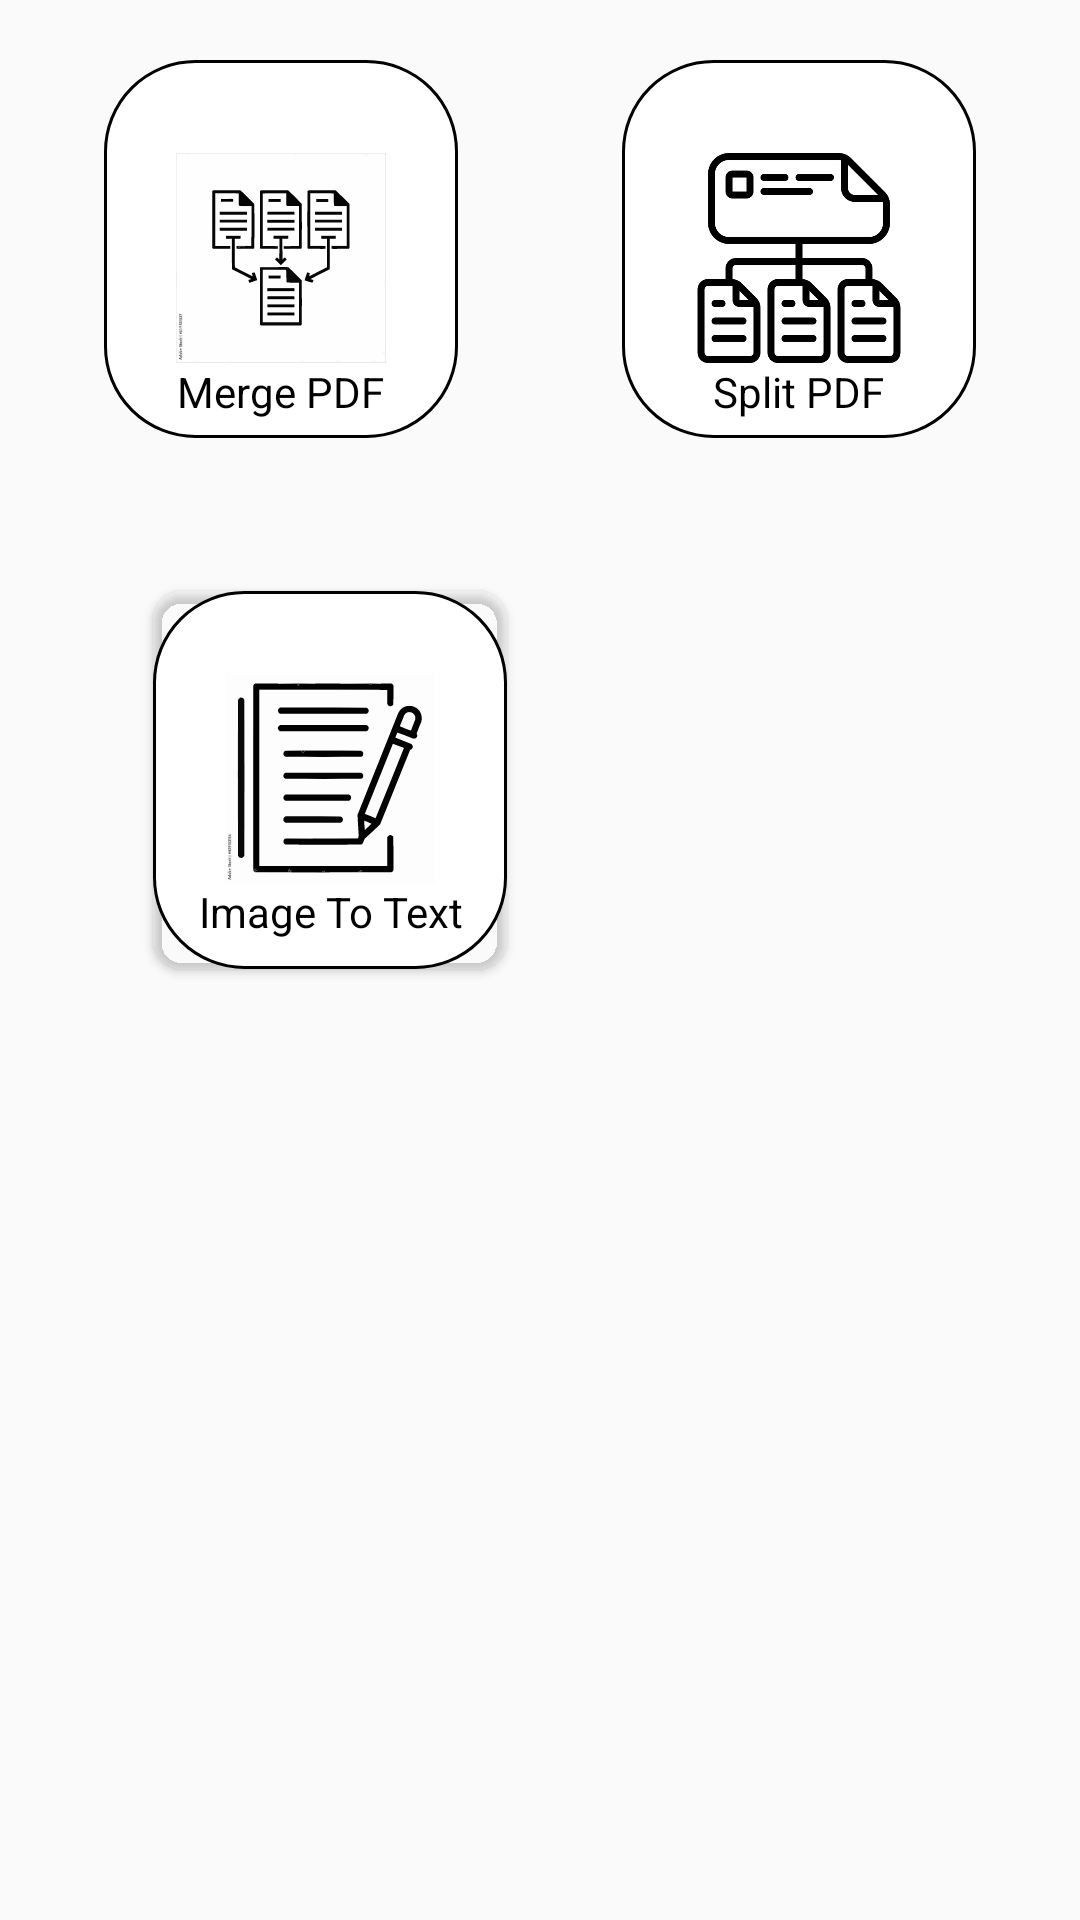

Layout XML and referenced resources for this Android screen:
<!-- AndroidManifest.xml: application theme Theme.PDFViewerAndEditor -->
<!-- res/layout/fragment_tools.xml -->
<?xml version="1.0" encoding="utf-8"?>
<androidx.constraintlayout.widget.ConstraintLayout xmlns:android="http://schemas.android.com/apk/res/android"
    xmlns:app="http://schemas.android.com/apk/res-auto"
    xmlns:tools="http://schemas.android.com/tools"
    android:layout_width="match_parent"
    android:layout_height="match_parent"
    tools:context=".fragment.ToolsFragment">

    <androidx.cardview.widget.CardView
        android:id="@+id/cvMerge"
        android:layout_width="wrap_content"
        android:layout_height="wrap_content"
        android:layout_margin="20dp"
        app:cardBackgroundColor="@android:color/transparent"
        app:cardCornerRadius="10dp"
        app:cardElevation="0dp"
        app:layout_constraintEnd_toStartOf="@+id/cvSplit"
        app:layout_constraintStart_toStartOf="parent"
        app:layout_constraintTop_toTopOf="parent">

        <LinearLayout
            android:layout_width="wrap_content"
            android:layout_height="126dp"
            android:background="@drawable/shape"
            android:gravity="center"
            android:orientation="vertical"
            android:padding="4dp">

            <ImageView
                android:id="@+id/ivMerge"
                android:layout_width="110dp"
                android:layout_height="70dp"
                android:layout_marginTop="25dp"
                android:gravity="center"
                android:src="@drawable/pdfmerge" />

            <TextView
                android:id="@+id/tvMerge"
                android:layout_width="wrap_content"
                android:layout_height="wrap_content"
                android:gravity="center"
                android:text="Merge PDF"
                android:textColor="@color/black" />

        </LinearLayout>
    </androidx.cardview.widget.CardView>

    <androidx.cardview.widget.CardView
        android:id="@+id/cvSplit"
        android:layout_width="wrap_content"
        android:layout_height="wrap_content"
        android:layout_margin="20dp"
        app:cardBackgroundColor="@android:color/transparent"
        app:cardCornerRadius="10dp"
        app:cardElevation="0dp"
        app:layout_constraintEnd_toEndOf="parent"
        app:layout_constraintStart_toEndOf="@+id/cvMerge"
        app:layout_constraintTop_toTopOf="parent">

        <LinearLayout
            android:layout_width="wrap_content"
            android:layout_height="126dp"
            android:background="@drawable/shape"
            android:gravity="center"
            android:orientation="vertical"
            android:padding="4dp">

            <ImageView
                android:id="@+id/ivSplit"
                android:layout_width="110dp"
                android:layout_height="70dp"
                android:layout_marginTop="25dp"
                android:gravity="center"
                android:src="@drawable/split" />

            <TextView
                android:id="@+id/tvSplit"
                android:layout_width="wrap_content"
                android:layout_height="wrap_content"
                android:gravity="center"
                android:text="Split PDF"
                android:textColor="@color/black" />

        </LinearLayout>
    </androidx.cardview.widget.CardView>

    <androidx.cardview.widget.CardView
        android:id="@+id/cvImageToText"
        android:layout_width="118dp"
        android:layout_height="wrap_content"
        android:layout_margin="51dp"
        android:layout_marginTop="20dp"
        app:cardBackgroundColor="@android:color/transparent"
        app:cardCornerRadius="10dp"
        app:layout_constraintStart_toStartOf="parent"
        app:layout_constraintTop_toBottomOf="@+id/cvMerge">

        <LinearLayout
            android:layout_width="wrap_content"
            android:layout_height="126dp"
            android:background="@drawable/shape"
            android:gravity="center"
            android:orientation="vertical"
            android:padding="4dp">

            <ImageView
                android:id="@+id/ivImageToText"
                android:layout_width="110dp"
                android:layout_height="70dp"
                android:layout_marginTop="18dp"
                android:gravity="center"
                android:src="@drawable/imagetotext" />

            <TextView
                android:id="@+id/tvImageToText"
                android:layout_width="wrap_content"
                android:layout_height="wrap_content"
                android:gravity="center"
                android:text="Image To Text"
                android:textColor="@color/black" />

        </LinearLayout>
    </androidx.cardview.widget.CardView>
</androidx.constraintlayout.widget.ConstraintLayout>
<!-- resources referenced by this layout -->
<resources>
  <!-- drawable imagetotext: vector/xml drawable (drawable, 19992 chars, omitted) -->
  <!-- drawable pdfmerge: vector/xml drawable (drawable, 36648 chars, omitted) -->
  <!-- drawable shape (drawable) -->
  <?xml version="1.0" encoding="utf-8"?>
  <shape xmlns:android="http://schemas.android.com/apk/res/android">
      <solid android:color="@color/white"/>
      <stroke android:width="1dp" android:color="@color/black"/>
      <corners android:radius="30dp"/>
  </shape>
  <!-- drawable split: png bitmap (drawable, 13980 bytes) -->
  <style name="Theme.PDFViewerAndEditor" parent="Theme.AppCompat.DayNight.NoActionBar" />
  <!-- not gathered from this repository: default colours our renderer supplied (Android Studio template values) -->
  <color name="black">#FF000000</color>
  <color name="white">#FFFFFFFF</color>
</resources>
